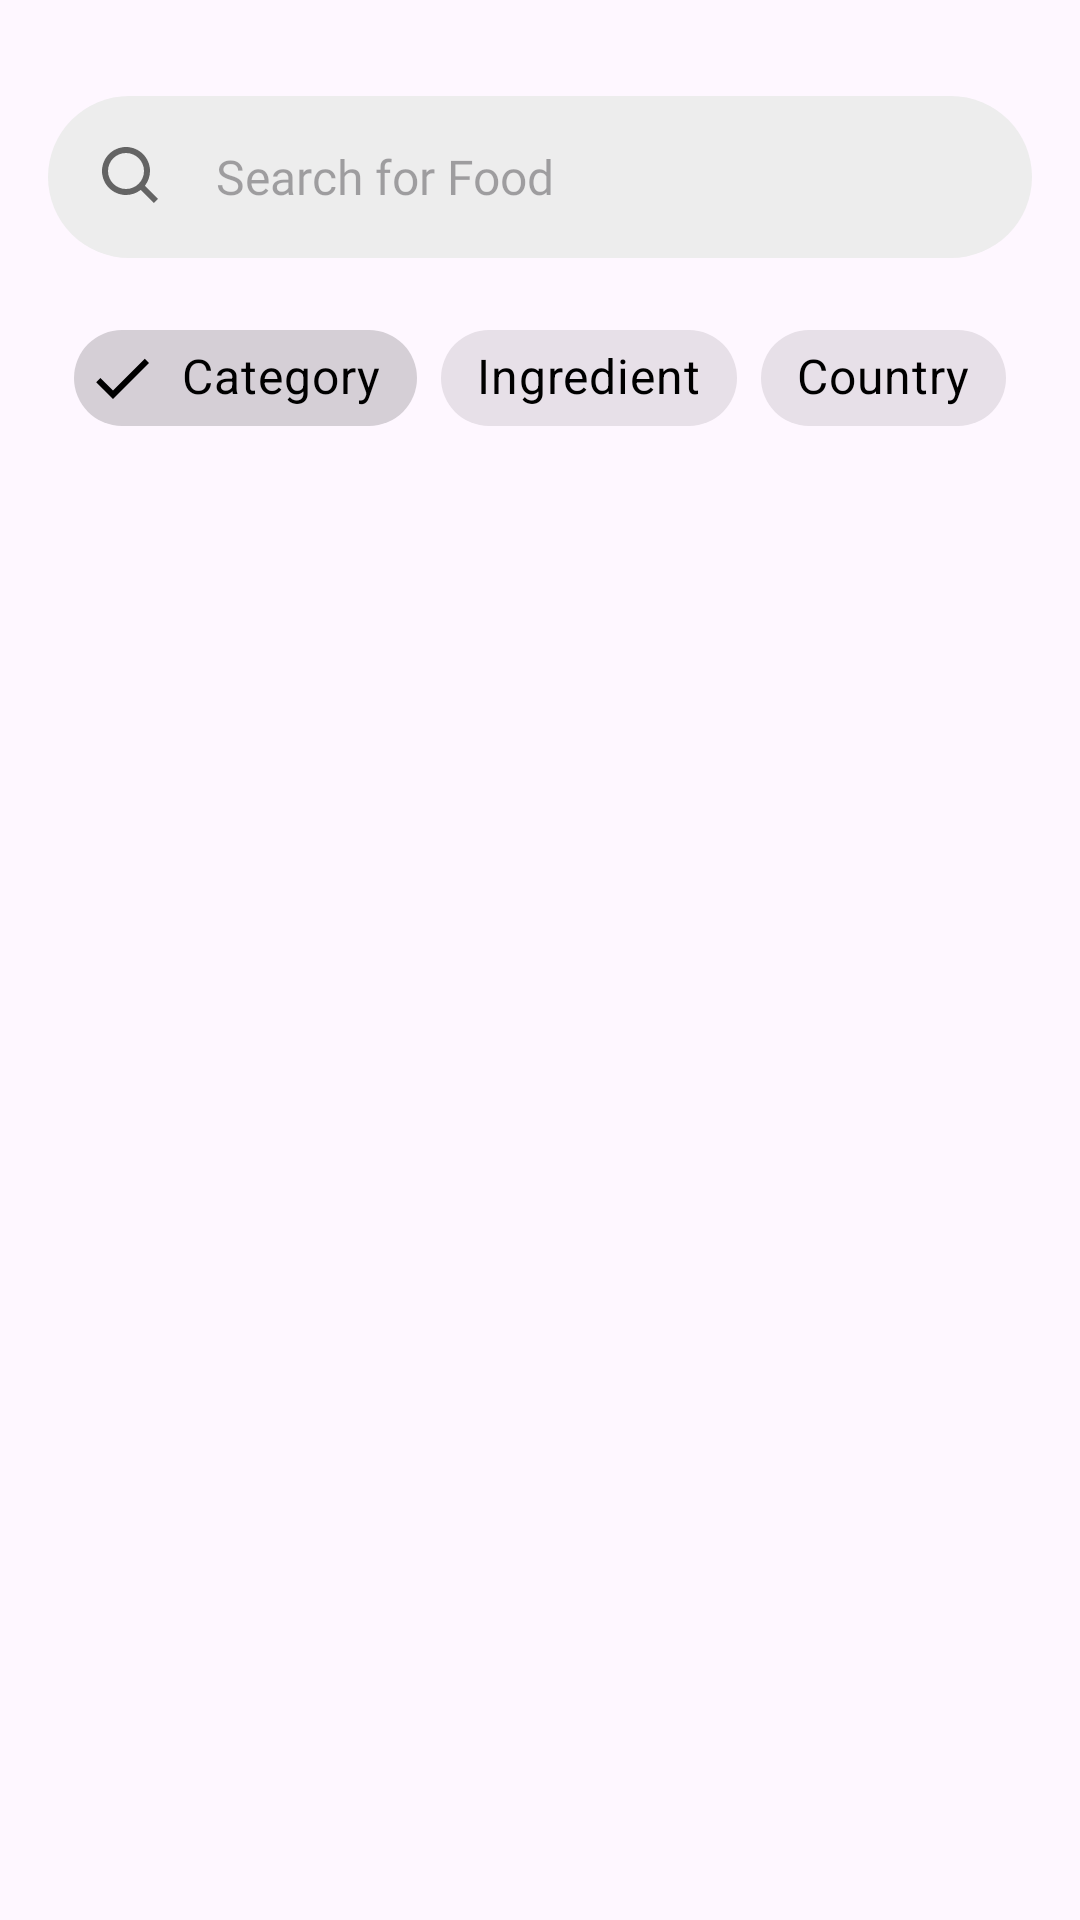

Here is an Android app screen rendered from its layout file. Give the layout XML and the strings, colors and styles it references.
<!-- AndroidManifest.xml: application theme Theme.Foodie -->
<!-- res/layout/fragment_search.xml -->
<?xml version="1.0" encoding="utf-8"?>
<androidx.constraintlayout.widget.ConstraintLayout xmlns:android="http://schemas.android.com/apk/res/android"
    xmlns:app="http://schemas.android.com/apk/res-auto"
    xmlns:tools="http://schemas.android.com/tools"
    android:layout_width="match_parent"
    android:layout_height="match_parent"
    tools:context=".presentation.search.view.SearchFragment">

    

    <EditText
        android:id="@+id/search_txt"
        android:layout_width="0dp"
        android:layout_height="54dp"
        android:layout_marginStart="16dp"
        android:layout_marginTop="32dp"
        android:layout_marginEnd="16dp"
        android:background="@drawable/home_search_text_field"
        android:drawableStart="@drawable/search_icon"
        android:drawablePadding="16dp"
        android:ems="10"
        android:fontFamily="@font/open_sans_semibold"
        android:hint="Search for Food"
        android:inputType="text"
        android:paddingStart="16dp"
        android:paddingEnd="16dp"
        android:textSize="16sp"
        app:layout_constraintEnd_toEndOf="parent"
        app:layout_constraintHorizontal_bias="0.0"
        app:layout_constraintStart_toStartOf="parent"
        app:layout_constraintTop_toTopOf="parent" />

    <com.google.android.material.chip.ChipGroup
        android:id="@+id/chip_group"
        android:layout_width="wrap_content"
        android:layout_height="wrap_content"
        android:layout_marginTop="16dp"
        app:layout_constraintEnd_toEndOf="@+id/search_txt"
        app:layout_constraintStart_toStartOf="@+id/search_txt"
        app:layout_constraintTop_toBottomOf="@+id/search_txt"
        app:singleSelection="true"
        app:checkedChip="@id/category_chip"
        >


        <com.google.android.material.chip.Chip
            android:id="@+id/category_chip"
            style="@style/Widget.MaterialComponents.Chip.Filter"
            android:layout_width="wrap_content"
            android:layout_height="wrap_content"
            android:text="Category"
            android:textSize="16sp"
            android:textColor="@color/black"
            android:fontFamily="@font/open_sans_semibold"

            />

        <com.google.android.material.chip.Chip
            android:id="@+id/ingredient_chip"
            style="@style/Widget.MaterialComponents.Chip.Filter"
            android:layout_width="wrap_content"
            android:layout_height="wrap_content"
            android:text="Ingredient"
            android:textSize="16sp"
            android:textColor="@color/black"
            android:fontFamily="@font/open_sans_semibold"/>

        <com.google.android.material.chip.Chip
            android:id="@+id/country_chip"
            style="@style/Widget.MaterialComponents.Chip.Filter"
            android:layout_width="wrap_content"
            android:layout_height="wrap_content"
            android:text="Country"
            android:textSize="16sp"
            android:textColor="@color/black"
            android:fontFamily="@font/open_sans_semibold" />
    </com.google.android.material.chip.ChipGroup>

    <androidx.recyclerview.widget.RecyclerView
        android:id="@+id/rvCategories"
        android:layout_width="0dp"
        android:layout_height="0dp"
        android:layout_marginTop="16dp"
        android:clipToPadding="false"
        android:paddingStart="8dp"
        android:paddingEnd="8dp"
        app:layout_constraintBottom_toBottomOf="parent"
        app:layout_constraintEnd_toEndOf="@+id/search_txt"
        app:layout_constraintHorizontal_bias="0.0"
        app:layout_constraintStart_toStartOf="@+id/search_txt"
        app:layout_constraintTop_toBottomOf="@id/chip_group"
        app:layout_constraintVertical_bias="1.0"
        tools:listitem="@layout/item_category" />

</androidx.constraintlayout.widget.ConstraintLayout>
<!-- res/layout/item_category.xml (included above) -->
<?xml version="1.0" encoding="utf-8"?>
<com.google.android.material.card.MaterialCardView
    xmlns:android="http://schemas.android.com/apk/res/android"
    xmlns:app="http://schemas.android.com/apk/res-auto"
    android:layout_width="match_parent"
    android:layout_height="90dp"
    android:layout_margin="8dp"
    app:cardCornerRadius="18dp"
    app:cardElevation="4dp"
    app:cardBackgroundColor="#FFF1F1">

    <LinearLayout
        android:layout_width="match_parent"
        android:layout_height="match_parent"
        android:orientation="horizontal"
        android:gravity="center_vertical"
        android:padding="12dp">

        
        <com.google.android.material.imageview.ShapeableImageView
            android:id="@+id/imgCategory"
            android:layout_width="56dp"
            android:layout_height="56dp"
            android:scaleType="centerCrop"/>



        
        <Space
            android:layout_width="12dp"
            android:layout_height="wrap_content"/>

        
        <TextView
            android:id="@+id/txtCategory"
            android:layout_width="wrap_content"
            android:layout_height="wrap_content"
            android:text="Beef"
            android:textSize="16sp"
            android:textStyle="bold"
            android:textColor="#333333"/>
    </LinearLayout>

</com.google.android.material.card.MaterialCardView>
<!-- resources referenced by this layout -->
<resources>
  <color name="black">#FF000000</color>
  <!-- drawable home_search_text_field (drawable) -->
  <?xml version="1.0" encoding="utf-8"?>
  <shape xmlns:android="http://schemas.android.com/apk/res/android"
      android:shape="rectangle">
      <solid android:color="@color/background_light"></solid>
      <corners android:radius="30dp"></corners>
  </shape>
  <!-- drawable search_icon (drawable) -->
  <vector xmlns:android="http://schemas.android.com/apk/res/android"
      android:width="24dp"
      android:height="24dp"
      android:viewportWidth="24"
      android:viewportHeight="24">
      <path
          android:fillColor="#646464"
          android:pathData="M10,18C11.775,18 13.499,17.405 14.897,16.312L19.293,20.708L20.707,19.294L16.311,14.898C17.405,13.5 18,11.775 18,10C18,5.589 14.411,2 10,2C5.589,2 2,5.589 2,10C2,14.411 5.589,18 10,18ZM10,4C13.309,4 16,6.691 16,10C16,13.309 13.309,16 10,16C6.691,16 4,13.309 4,10C4,6.691 6.691,4 10,4Z" />
  </vector>
  <style name="Theme.Foodie" parent="Base.Theme.Foodie" />
  <color name="background_light">#EDEDED</color>
  <style name="Base.Theme.Foodie" parent="Theme.Material3.DayNight.NoActionBar">
          
           <item name="colorPrimary">@color/primary</item>
      </style>
  <color name="primary">#EC2578</color>
</resources>
